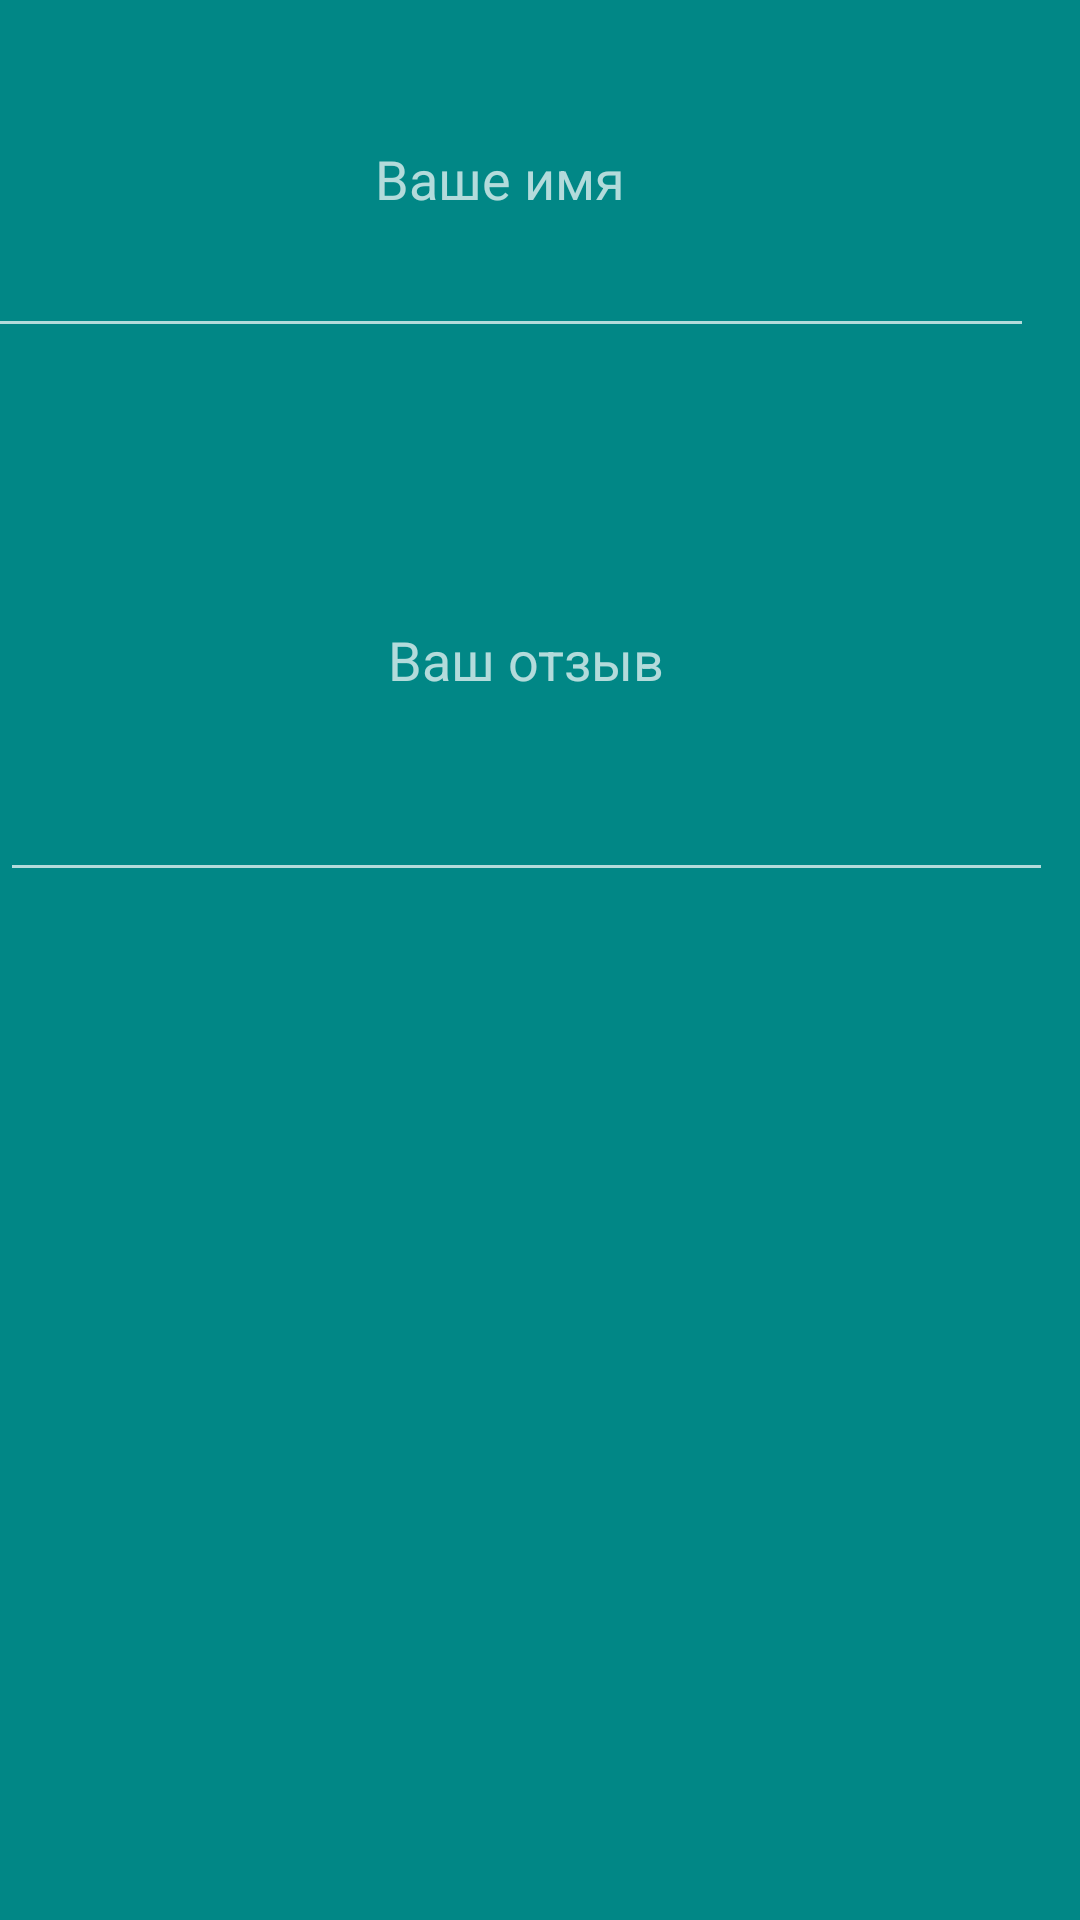

Write the Android layout XML for this screen, with the resource values it uses.
<!-- AndroidManifest.xml: application theme Theme.Minimalrecords -->
<!-- res/layout/fragment_reviovs.xml -->
<?xml version="1.0" encoding="utf-8"?>
<androidx.constraintlayout.widget.ConstraintLayout xmlns:android="http://schemas.android.com/apk/res/android"
    xmlns:app="http://schemas.android.com/apk/res-auto"
    xmlns:tools="http://schemas.android.com/tools"
    android:id="@+id/container"
    android:layout_width="match_parent"
    android:layout_height="match_parent"
    android:background="@color/teal_700"
    android:paddingLeft="@dimen/fragment_horizontal_margin"
    android:paddingTop="@dimen/fragment_vertical_margin"
    android:paddingRight="@dimen/fragment_horizontal_margin"
    android:paddingBottom="@dimen/fragment_vertical_margin">

    <EditText
        android:id="@+id/name1"
        android:layout_width="356dp"
        android:layout_height="116dp"
        android:layout_marginStart="24dp"
        android:layout_marginEnd="24dp"
        android:hint="Ваше имя"
        android:inputType="text"
        android:selectAllOnFocus="true"
        android:textAlignment="center"
        app:layout_constraintEnd_toEndOf="parent"
        app:layout_constraintHorizontal_bias="0.812"
        app:layout_constraintStart_toStartOf="parent"
        app:layout_constraintTop_toTopOf="parent" />

    <EditText
        android:id="@+id/description1"
        android:layout_width="351dp"
        android:layout_height="158dp"
        android:hint="Ваш отзыв"
        android:imeActionLabel="@string/action_sign_in_short"
        android:imeOptions="actionDone"
        android:inputType="textMultiLine"
        android:selectAllOnFocus="true"
        android:textAlignment="center"
        app:layout_constraintBottom_toBottomOf="parent"
        app:layout_constraintTop_toBottomOf="@+id/name1"
        app:layout_constraintVertical_bias="0.064"
        tools:layout_editor_absoluteX="7dp" />

</androidx.constraintlayout.widget.ConstraintLayout>
<!-- resources referenced by this layout -->
<resources>
  <color name="teal_700">#FF018786</color>
  <string name="action_sign_in_short">Sign in</string>
  <style name="Theme.Minimalrecords" parent="Theme.MaterialComponents.NoActionBar">
          
          <item name="colorPrimary">@color/purple_500</item>
          <item name="colorPrimaryVariant">@color/purple_700</item>
          <item name="colorOnPrimary">@color/white</item>
          
          <item name="colorSecondary">@color/teal_200</item>
          <item name="colorSecondaryVariant">@color/teal_700</item>
          <item name="colorOnSecondary">@color/black</item>
          
          <item name="android:statusBarColor">?attr/colorPrimaryVariant</item>
          
      </style>
  <color name="purple_500">#F44336</color>
  <color name="purple_700">#A85035</color>
  <color name="white">#F44336</color>
  <color name="teal_200">#FF03DAC5</color>
  <color name="black">#0A0300</color>
</resources>
